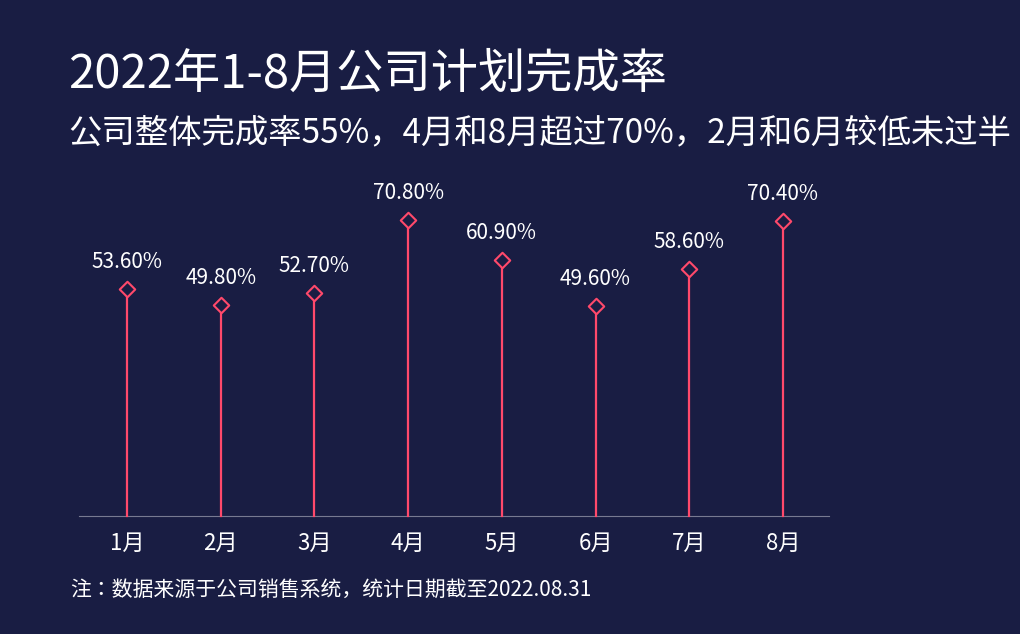

This chart was generated by the following Python code:
import matplotlib.pyplot as plt
from matplotlib import font_manager
import os
import numpy as np


# 数据
months = ["1月", "2月", "3月", "4月", "5月", "6月", "7月", "8月"]
rates = [53.60, 49.80, 52.70, 70.80, 60.90, 49.60, 58.60, 70.40]


# 中文字体
def find_chinese_font(bold=False):
    if os.name == "nt":
        if bold:
            fonts = [
                r"C:\Windows\Fonts\msyhbd.ttc",
                r"C:\Windows\Fonts\msyhbd.ttf",
                r"C:\Windows\Fonts\simhei.ttf"
            ]
        else:
            fonts = [
                r"C:\Windows\Fonts\msyh.ttc",
                r"C:\Windows\Fonts\msyh.ttf",
                r"C:\Windows\Fonts\simhei.ttf"
            ]

        for path in fonts:
            if os.path.exists(path):
                return font_manager.FontProperties(fname=path)

    fonts = [
        "Microsoft YaHei",
        "SimHei",
        "Noto Sans CJK SC",
        "Source Han Sans CN"
    ]

    for name in fonts:
        try:
            path = font_manager.findfont(
                font_manager.FontProperties(family=name),
                fallback_to_default=False
            )
            if os.path.exists(path):
                return font_manager.FontProperties(fname=path)
        except Exception:
            pass

    return font_manager.FontProperties()


font_normal = find_chinese_font(False)
font_bold = find_chinese_font(True)


# 画布
WIDTH = 867
HEIGHT = 614
DPI = 100

BG = "#191D43"
WHITE = "#FFFFFF"
PINK = "#FF496B"
BASELINE = "#777A91"


fig = plt.figure(
    figsize=(WIDTH / DPI, HEIGHT / DPI),
    dpi=DPI,
    facecolor=BG
)

ax = fig.add_axes([0, 0, 1, 1])

ax.set_xlim(0, WIDTH)
ax.set_ylim(HEIGHT, 0)
ax.set_facecolor(BG)
ax.axis("off")


# 标题
ax.text(
    58,
    65,
    "2022年1-8月公司计划完成率",
    ha="left",
    va="center",
    color=WHITE,
    fontsize=34,
    fontproperties=font_bold
)

ax.text(
    58,
    123,
    "公司整体完成率55%，4月和8月超过70%，2月和6月较低未过半",
    ha="left",
    va="center",
    color=WHITE,
    fontsize=24,
    fontproperties=font_normal
)


# 坐标
x_positions = np.linspace(117, 773, 8)

baseline_y = 506

# 将完成率映射到图中的高度
min_height = 208
max_height = 297

heights = [
    min_height + (rate - 49) / (71 - 49) * (max_height - min_height)
    for rate in rates
]

top_positions = [
    baseline_y - height
    for height in heights
]


# 基准线
ax.plot(
    [69, 819],
    [baseline_y, baseline_y],
    color=BASELINE,
    linewidth=0.8
)


# 绘制竖线、菱形和数据标签
for x, rate, top_y, month in zip(
    x_positions,
    rates,
    top_positions,
    months
):

    # 竖线
    ax.plot(
        [x, x],
        [baseline_y, top_y],
        color=PINK,
        linewidth=1.6,
        zorder=2
    )

    # 菱形
    ax.scatter(
        x,
        top_y,
        marker="D",
        s=62,
        facecolors=BG,
        edgecolors=PINK,
        linewidths=1.5,
        zorder=3
    )

    # 完成率
    ax.text(
        x,
        top_y - 27,
        f"{rate:.2f}%",
        ha="center",
        va="center",
        color=WHITE,
        fontsize=15,
        fontproperties=font_normal
    )

    # 月份
    ax.text(
        x,
        533,
        month,
        ha="center",
        va="center",
        color=WHITE,
        fontsize=16,
        fontproperties=font_normal
    )


# 底部备注
ax.text(
    60,
    580,
    "注：数据来源于公司销售系统，统计日期截至2022.08.31",
    ha="left",
    va="center",
    color=WHITE,
    fontsize=15,
    fontproperties=font_normal
)


# 保存
output_file = "p12.png"

plt.savefig(
    output_file,
    dpi=DPI,
    facecolor=BG,
    edgecolor="none",
    pad_inches=0
)

plt.show()

print("图片已生成：", output_file)
